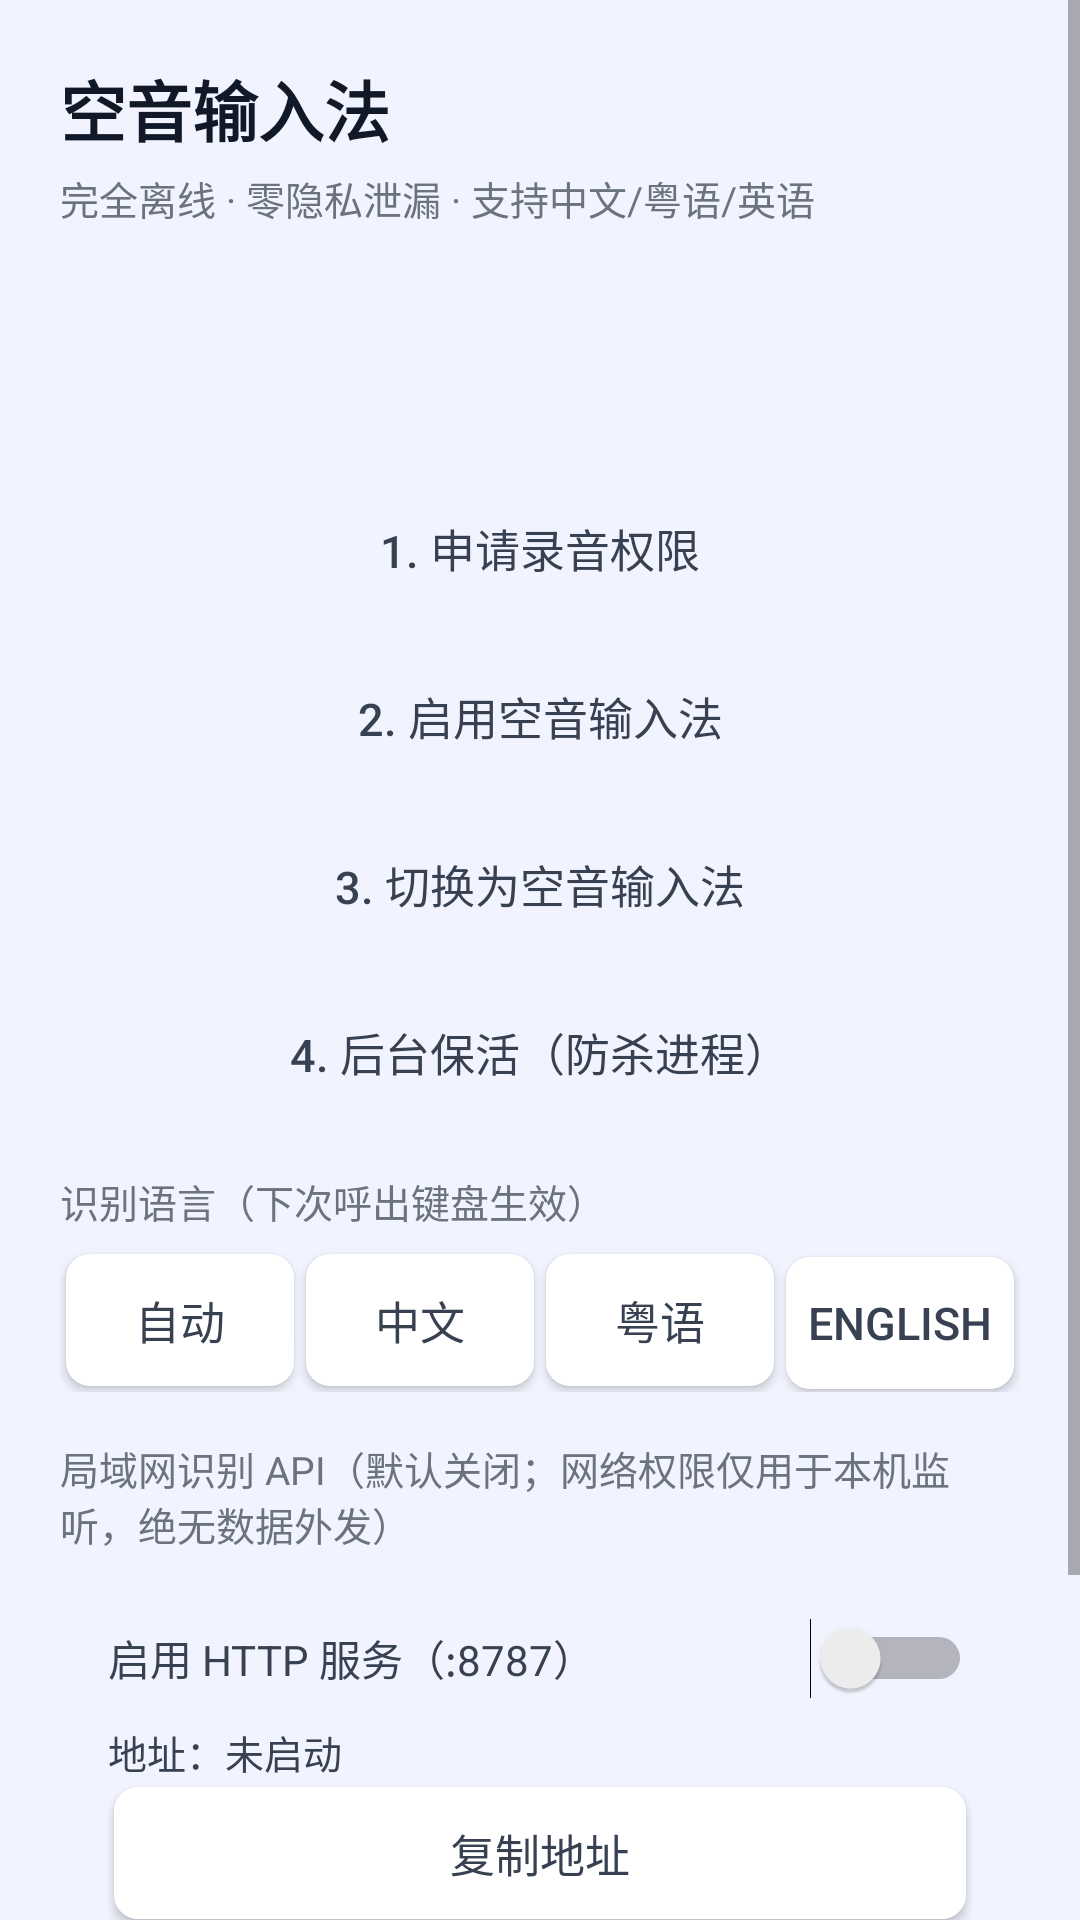

Layout XML and referenced resources for this Android screen:
<!-- AndroidManifest.xml: application theme AppTheme -->
<!-- res/layout/activity_main.xml -->
<?xml version="1.0" encoding="utf-8"?>
<ScrollView xmlns:android="http://schemas.android.com/apk/res/android"
    android:layout_width="match_parent"
    android:layout_height="match_parent"
    android:background="#F1F3FE">

    <LinearLayout
        android:layout_width="match_parent"
        android:layout_height="wrap_content"
        android:orientation="vertical"
        android:padding="20dp">

        <TextView
            android:layout_width="match_parent"
            android:layout_height="wrap_content"
            android:textSize="22sp"
            android:textStyle="bold"
            android:textColor="#111827"
            android:text="@string/app_name" />

        <TextView
            android:layout_width="match_parent"
            android:layout_height="wrap_content"
            android:layout_marginTop="4dp"
            android:layout_marginBottom="16dp"
            android:textSize="13sp"
            android:textColor="#6B7280"
            android:text="完全离线 · 零隐私泄漏 · 支持中文/粤语/英语" />

        <LinearLayout
            android:layout_width="match_parent"
            android:layout_height="wrap_content"
            android:layout_marginBottom="16dp"
            android:orientation="vertical"
            android:padding="16dp"
            android:background="@drawable/bg_card">

            <TextView
                android:id="@+id/statusText"
                android:layout_width="match_parent"
                android:layout_height="wrap_content"
                android:textSize="14sp"
                android:textColor="#374151"
                android:lineSpacingMultiplier="1.5" />
        </LinearLayout>

        <Button
            android:id="@+id/btnPermission"
            style="@style/GuideButton"
            android:text="1. 申请录音权限" />

        <Button
            android:id="@+id/btnEnableIme"
            style="@style/GuideButton"
            android:text="2. 启用空音输入法" />

        <Button
            android:id="@+id/btnSwitchIme"
            style="@style/GuideButton"
            android:text="3. 切换为空音输入法" />

        <Button
            android:id="@+id/btnBattery"
            style="@style/GuideButton"
            android:text="4. 后台保活（防杀进程）" />

        <TextView
            android:layout_width="match_parent"
            android:layout_height="wrap_content"
            android:layout_marginTop="8dp"
            android:layout_marginBottom="6dp"
            android:textSize="13sp"
            android:textColor="#6B7280"
            android:text="识别语言（下次呼出键盘生效）" />

        <LinearLayout
            android:layout_width="match_parent"
            android:layout_height="wrap_content"
            android:orientation="horizontal">

            <Button
                android:id="@+id/btnLangAuto"
                style="@style/KeyButton"
                android:text="自动" />

            <Button
                android:id="@+id/btnLangZh"
                style="@style/KeyButton"
                android:text="中文" />

            <Button
                android:id="@+id/btnLangYue"
                style="@style/KeyButton"
                android:text="粤语" />

            <Button
                android:id="@+id/btnLangEn"
                style="@style/KeyButton"
                android:text="English" />
        </LinearLayout>

        <TextView
            android:layout_width="match_parent"
            android:layout_height="wrap_content"
            android:layout_marginTop="16dp"
            android:layout_marginBottom="6dp"
            android:textSize="13sp"
            android:textColor="#6B7280"
            android:text="局域网识别 API（默认关闭；网络权限仅用于本机监听，绝无数据外发）" />

        <LinearLayout
            android:layout_width="match_parent"
            android:layout_height="wrap_content"
            android:orientation="vertical"
            android:padding="16dp"
            android:background="@drawable/bg_card">

            <Switch
                android:id="@+id/swApi"
                android:layout_width="match_parent"
                android:layout_height="wrap_content"
                android:textSize="14sp"
                android:textColor="#374151"
                android:text="启用 HTTP 服务（:8787）" />

            <TextView
                android:id="@+id/tvApiAddr"
                android:layout_width="match_parent"
                android:layout_height="wrap_content"
                android:layout_marginTop="8dp"
                android:textSize="13sp"
                android:fontFamily="monospace"
                android:textColor="#374151"
                android:text="地址：未启动" />

            <Button
                android:id="@+id/btnCopyApi"
                style="@style/KeyButton"
                android:layout_width="match_parent"
                android:layout_marginTop="8dp"
                android:text="复制地址" />

            <EditText
                android:id="@+id/etToken"
                android:layout_width="match_parent"
                android:layout_height="wrap_content"
                android:layout_marginTop="8dp"
                android:textSize="13sp"
                android:hint="X-Token 鉴权（留空=不鉴权）"
                android:inputType="text" />
        </LinearLayout>

        <TextView
            android:layout_width="match_parent"
            android:layout_height="wrap_content"
            android:layout_marginTop="16dp"
            android:textSize="12sp"
            android:textColor="#9CA3AF"
            android:lineSpacingMultiplier="1.4"
            android:text="小米/MIUI 还需手动：设置 → 应用管理 → 空音输入法 → 省电策略选「无限制」并开启自启动" />
    </LinearLayout>
</ScrollView>
<!-- resources referenced by this layout -->
<resources>
  <string name="app_name">空音输入法</string>
  <style name="GuideButton">
          <item name="android:layout_width">match_parent</item>
          <item name="android:layout_height">48dp</item>
          <item name="android:layout_marginBottom">8dp</item>
          <item name="android:textSize">15sp</item>
          <item name="android:textColor">#374151</item>
          <item name="android:background">@drawable/bg_card</item>
      </style>
  <style name="KeyButton">
          <item name="android:layout_width">0dp</item>
          <item name="android:layout_height">44dp</item>
          <item name="android:layout_weight">1</item>
          <item name="android:layout_margin">2dp</item>
          <item name="android:textSize">15sp</item>
          <item name="android:textColor">#374151</item>
          <item name="android:background">@drawable/bg_key</item>
      </style>
  <style name="AppTheme" parent="android:Theme.Material.Light.NoActionBar">
          <item name="android:windowBackground">@android:color/white</item>
          <item name="android:colorAccent">#3F51B5</item>
      </style>
  <!-- drawable bg_key (drawable) -->
  <?xml version="1.0" encoding="utf-8"?>
  <ripple xmlns:android="http://schemas.android.com/apk/res/android"
      android:color="#1A000000">
      <item>
          <shape android:shape="rectangle">
              <solid android:color="#FFFFFF" />
              <corners android:radius="8dp" />
          </shape>
      </item>
  </ripple>
</resources>
